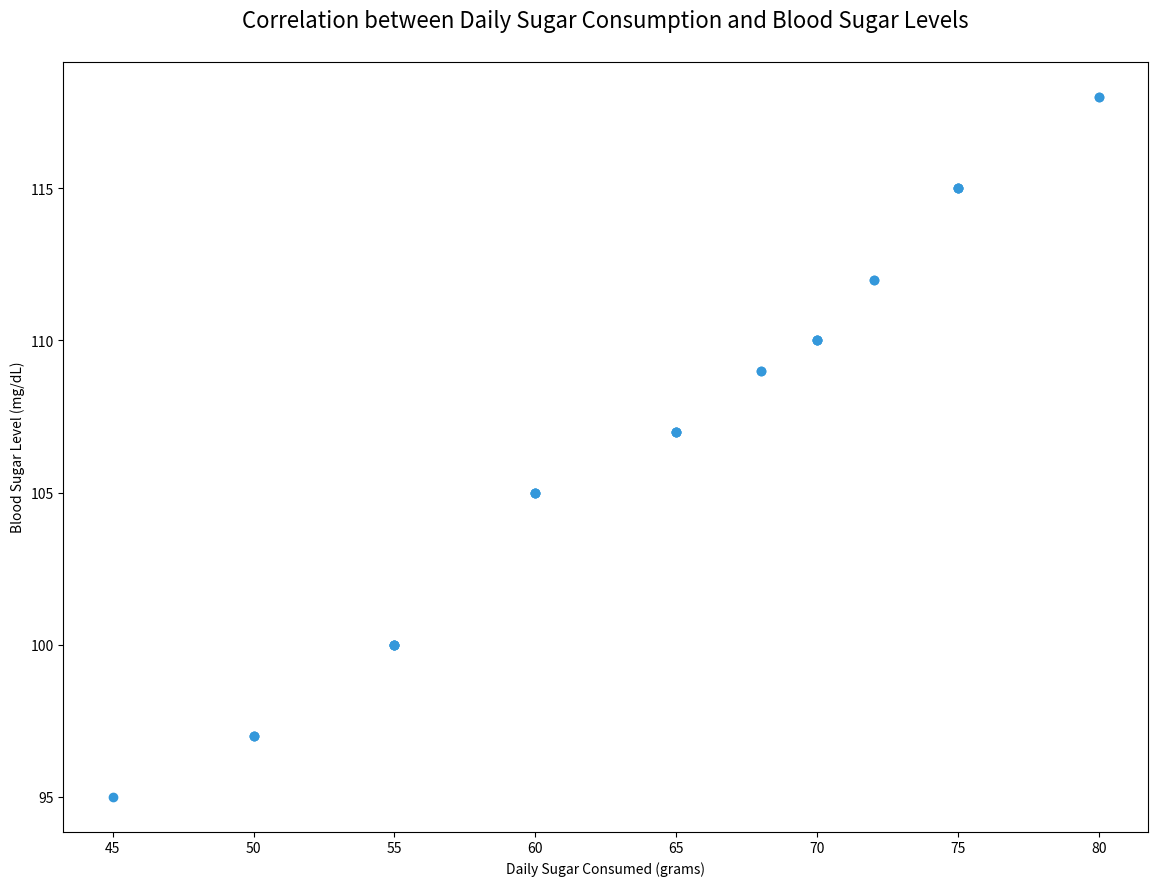

Write the Python code that produced this figure.

import matplotlib.pyplot as plt

# Data
day = [1, 2, 3, 4, 5, 6, 7, 8, 9, 10, 11, 12, 13, 14, 15, 16, 17, 18, 19, 20, 21, 22, 23, 24, 25, 26, 27, 28, 29, 30, 31]
sugar_consumed = [45, 60, 55, 70, 65, 75, 68, 50, 80, 55, 72, 65, 60, 75, 55, 70, 50, 65, 60, 80, 68, 55, 75, 70, 50, 72, 65, 60, 75, 55, 70]
blood_sugar_level = [95, 105, 100, 110, 107, 115, 109, 97, 118, 100, 112, 107, 105, 115, 100, 110, 97, 107, 105, 118, 109, 100, 115, 110, 97, 112, 107, 105, 115, 100, 110]

plt.figure(figsize=(14, 10))
plt.scatter(sugar_consumed, blood_sugar_level, color='#3498DB')
plt.xlabel('Daily Sugar Consumed (grams)')
plt.ylabel('Blood Sugar Level (mg/dL)')
plt.title('Correlation between Daily Sugar Consumption and Blood Sugar Levels', fontsize=16, pad=25)
plt.show()
